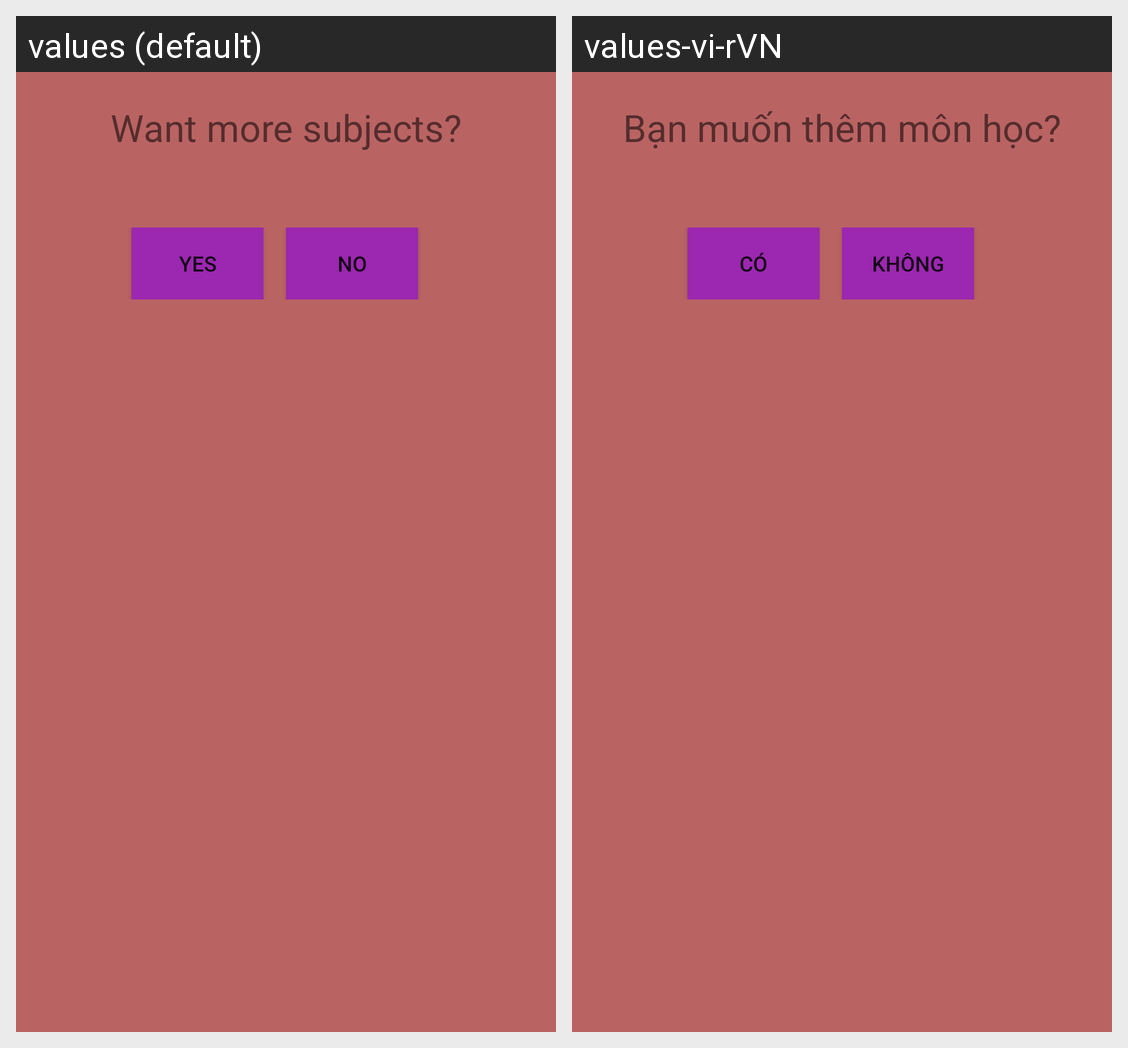

Translations of the strings shown on this Android screen, per locale in the grid:
Android screen res/layout/dialogadd.xml rendered under 2 locales, left to right: values (default), values-vi-rVN. Device: Nexus 5 (rendered at 1080×1920; each locale shown at half size, 540×960, under a caption strip naming it); theme Theme.QLSinhVien.
Strings drawn on this screen, with the default value and each locale's value (text and hints the layout hard-codes, and strings that could not be matched under every locale, appear in the picture but are not listed):

dialogthemmh
  values: Want more subjects?
  values-vi-rVN: Bạn muốn thêm môn học?

co
  values: Yes
  values-vi-rVN: Có

khong
  values: No
  values-vi-rVN: Không
